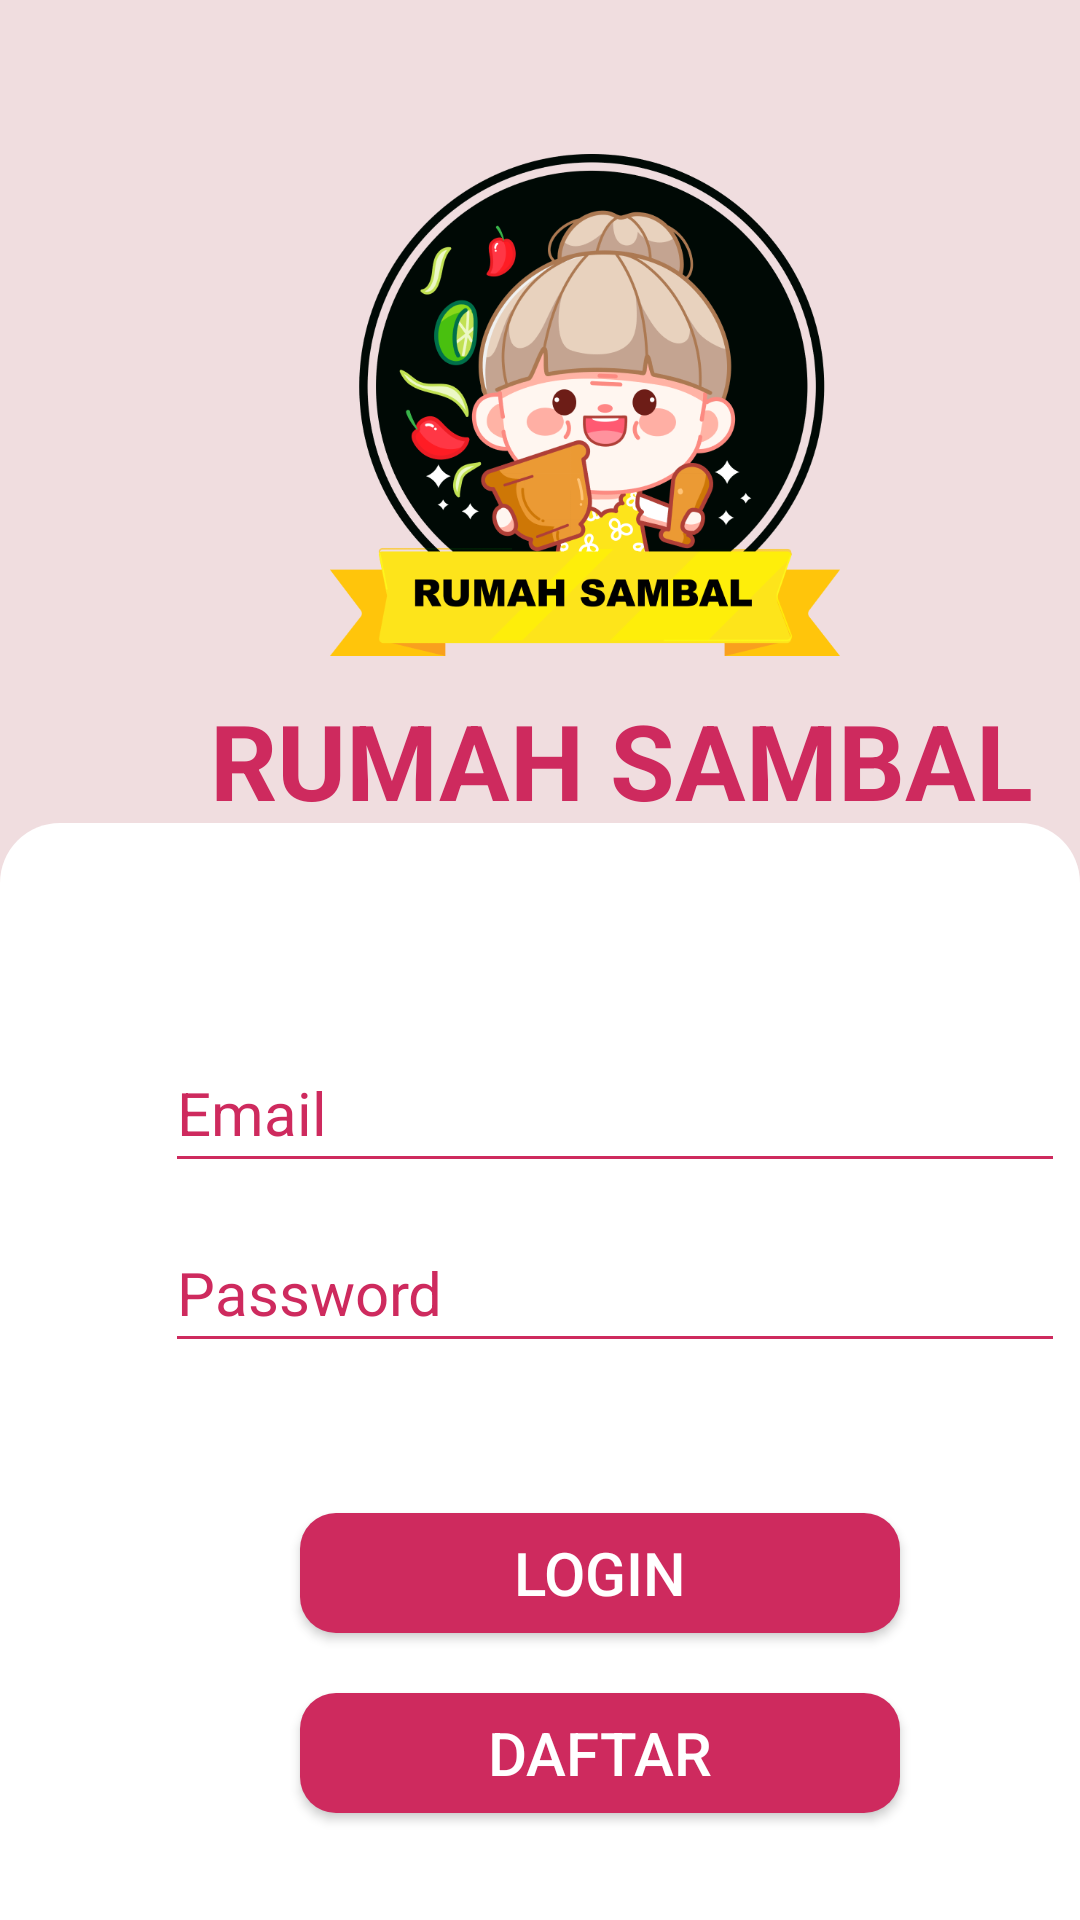

Reconstruct the res/layout file that produces this screen, plus the resources it refers to.
<!-- AndroidManifest.xml: application theme AppTheme -->
<!-- res/layout/activity_main.xml -->
<?xml version="1.0" encoding="utf-8"?>
<LinearLayout xmlns:android="http://schemas.android.com/apk/res/android"
    xmlns:app="http://schemas.android.com/apk/res-auto"
    xmlns:tools="http://schemas.android.com/tools"
    android:layout_width="match_parent"
    android:layout_height="match_parent"
    android:orientation="vertical"
    tools:context=".MainActivity"
    android:background="#F0DDDF">

    <LinearLayout
        android:orientation="vertical"
        android:layout_weight="4"
        android:layout_width="match_parent"
        android:layout_height="match_parent">

        <ImageView
            android:layout_width="170dp"
            android:layout_height="170dp"
            android:src="@drawable/logo_rss"
            android:layout_marginTop="50dp"
            android:layout_marginLeft="110dp"/>

        <TextView
            android:layout_width="300dp"
            android:layout_height="80dp"
            android:text="RUMAH SAMBAL"
            android:textStyle="bold"
            android:textSize="35dp"
            android:textColor="#CE2A5E"
            android:layout_marginTop="10dp"
            android:layout_marginLeft="70dp"/>
    </LinearLayout>


    <LinearLayout
        android:layout_width="match_parent"
        android:layout_height="match_parent"
        android:layout_weight="3"
        android:background="@drawable/rounded_corner"
        android:orientation="vertical">

        <EditText
            android:id="@+id/emaillogin"
            android:layout_width="300dp"
            android:layout_height="50dp"
            android:layout_marginLeft="55dp"
            android:layout_marginTop="70dp"
            android:backgroundTint="#CE2A5E"
            android:ems="10"
            android:hint="Email"
            android:inputType="textPersonName"
            android:textColorHint="#CE2A5E"
            android:textSize="20dp" />

        <EditText
            android:id="@+id/passwordlogin"
            android:layout_width="300dp"
            android:layout_height="50dp"
            android:layout_marginLeft="55dp"
            android:layout_marginTop="10dp"
            android:backgroundTint="#CE2A5E"
            android:ems="10"
            android:hint="Password"
            android:inputType="textPassword"
            android:textColorHint="#CE2A5E"
            android:textSize="20dp"/>

        <Button
            android:id="@+id/btn_login"
            android:layout_width="200dp"
            android:layout_height="40dp"
            android:layout_marginLeft="100dp"
            android:layout_marginTop="50dp"
            android:background="@drawable/button_style"
            android:text="LOGIN"
            android:textColor="#ffff"
            android:textSize="20dp" />

        <Button
            android:id="@+id/btn_daftar1"
            android:layout_width="200dp"
            android:layout_height="40dp"
            android:layout_marginLeft="100dp"
            android:layout_marginTop="20dp"
            android:background="@drawable/button_style"
            android:text="DAFTAR"
            android:textColor="#ffff"
            android:textSize="20dp"/>
    </LinearLayout>
</LinearLayout>
<!-- resources referenced by this layout -->
<resources>
  <!-- drawable button_style (drawable) -->
  <?xml version="1.0" encoding="utf-8"?>
  <shape xmlns:android="http://schemas.android.com/apk/res/android">
      <corners
          android:radius="12dp"></corners>
      <solid android:color="#CE2A5E"></solid>
  </shape>
  <!-- drawable logo_rss: png bitmap (drawable, 135548 bytes) -->
  <!-- drawable rounded_corner (drawable) -->
  <?xml version="1.0" encoding="utf-8"?>
  <shape xmlns:android="http://schemas.android.com/apk/res/android">
      <corners
          android:topRightRadius="20dp"
          android:topLeftRadius="20dp"/>
      <solid android:color="#ffffff"/>
  </shape>
  <style name="AppTheme" parent="Theme.AppCompat.Light.DarkActionBar">
          
          <item name="colorPrimary">@color/colorPrimary</item>
          <item name="colorPrimaryDark">@color/colorPrimaryDark</item>
          <item name="colorAccent">@color/colorAccent</item>
      </style>
  <!-- not gathered from this repository: default colours our renderer supplied (Android Studio template values) -->
  <color name="colorPrimary">#FF6200EE</color>
  <color name="colorPrimaryDark">#FF3700B3</color>
  <color name="colorAccent">#FF03DAC5</color>
</resources>
